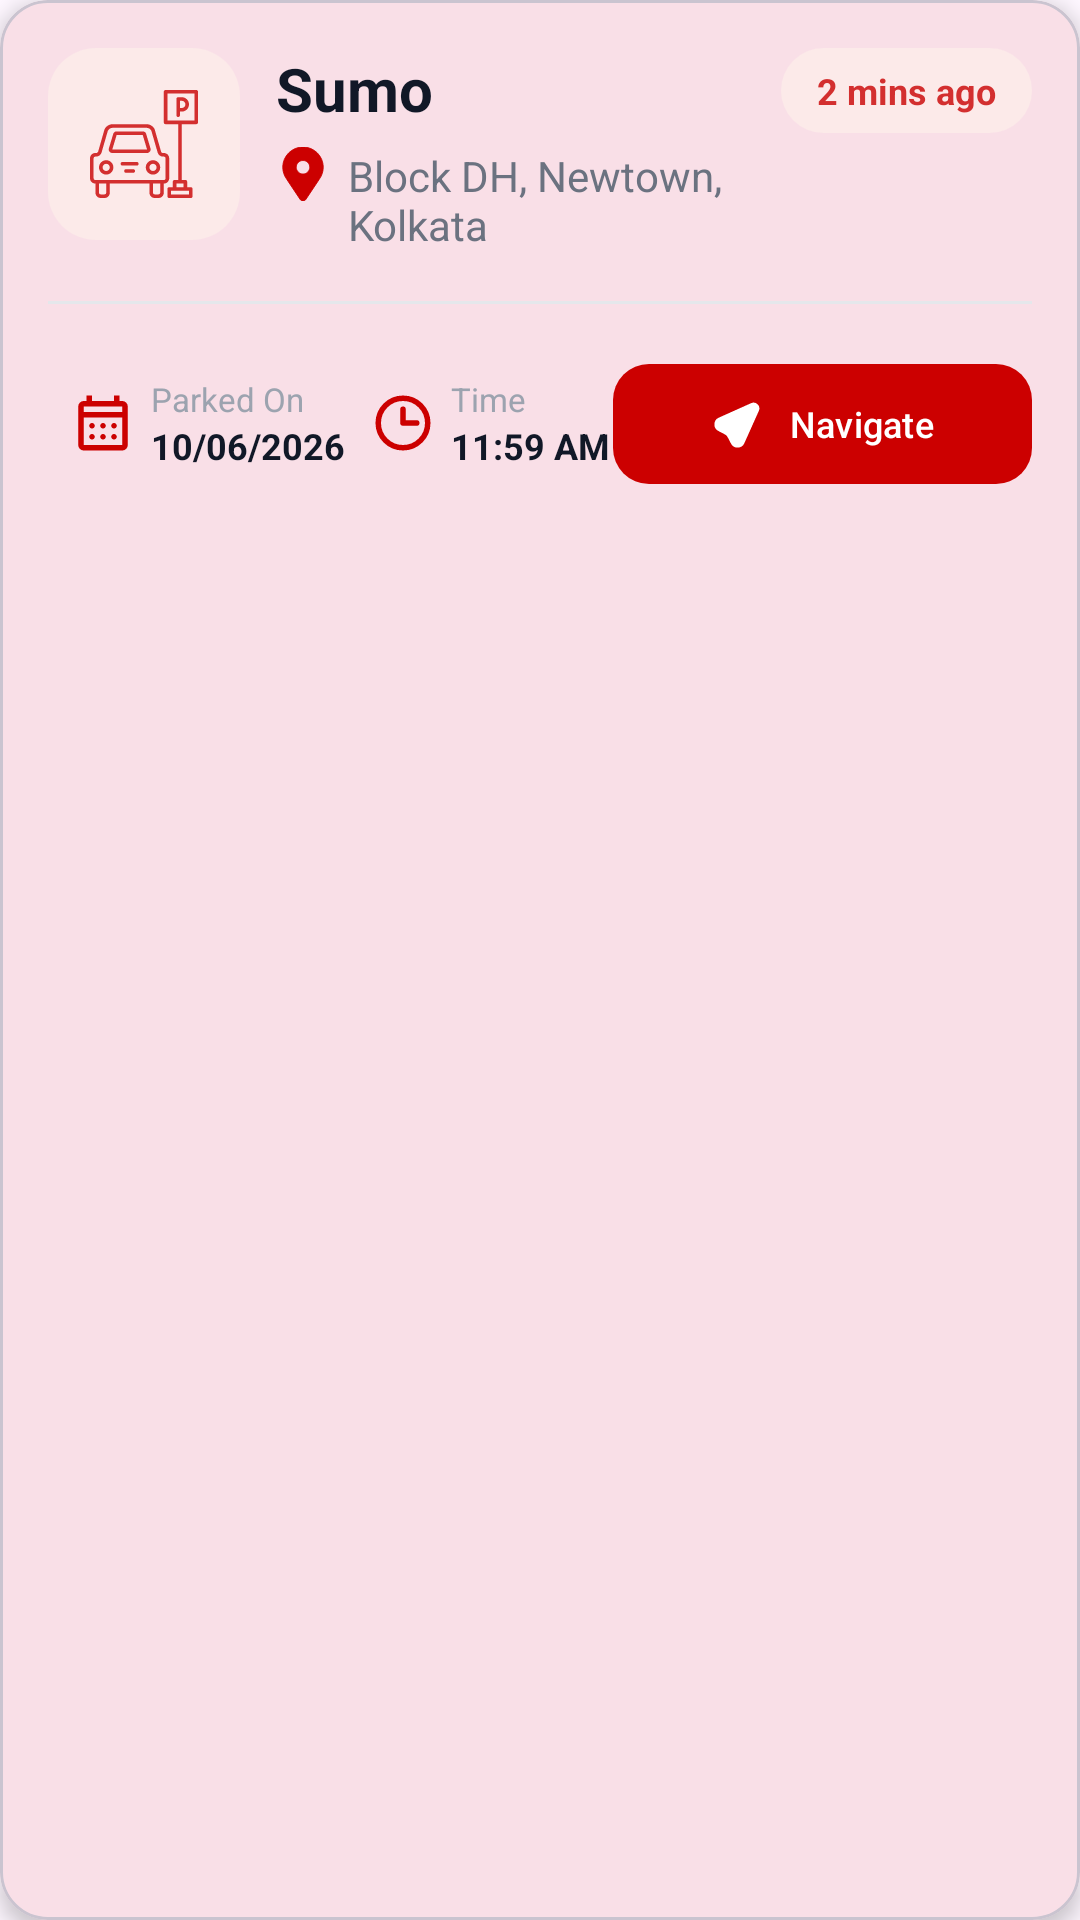

Android layout source for this screen:
<!-- AndroidManifest.xml: application theme Theme.MyPark -->
<!-- res/layout/single_item_park.xml -->
<?xml version="1.0" encoding="utf-8"?>
<com.google.android.material.card.MaterialCardView
    xmlns:android="http://schemas.android.com/apk/res/android"
    xmlns:app="http://schemas.android.com/apk/res-auto"
    android:layout_width="match_parent"
    android:layout_height="wrap_content"
    android:layout_marginHorizontal="12dp"
    android:layout_marginTop="8dp"
    android:layout_marginBottom="8dp"
    app:cardCornerRadius="16dp"
    app:cardElevation="4dp">

    <LinearLayout
        android:layout_width="match_parent"
        android:layout_height="wrap_content"
        android:orientation="vertical"
        android:padding="16dp">

        

        <RelativeLayout
            android:layout_width="match_parent"
            android:layout_height="wrap_content">

            <LinearLayout
                android:id="@+id/parkingInfoLayout"
                android:layout_width="match_parent"
                android:layout_height="wrap_content"
                android:layout_toStartOf="@id/historytext"
                android:orientation="horizontal">

                <ImageView
                    android:layout_width="64dp"
                    android:layout_height="64dp"
                    android:background="@drawable/bg_icon_container"
                    android:padding="14dp"
                    android:src="@drawable/ic_parking"/>

                <LinearLayout
                    android:layout_width="0dp"
                    android:layout_height="wrap_content"
                    android:layout_weight="1"
                    android:layout_marginStart="12dp"
                    android:orientation="vertical">

                    <TextView
                        android:id="@+id/single_item_name"
                        android:layout_width="wrap_content"
                        android:layout_height="wrap_content"
                        android:text="Sumo"
                        android:textColor="#111827"
                        android:textSize="20sp"
                        android:textStyle="bold"/>

                    <LinearLayout
                        android:layout_width="match_parent"
                        android:layout_height="wrap_content"
                        android:layout_marginTop="6dp"
                        android:orientation="horizontal">

                        <ImageView
                            android:layout_width="18dp"
                            android:layout_height="18dp"
                            android:src="@drawable/ic_location"/>

                        <TextView
                            android:id="@+id/single_item_address"
                            android:layout_width="0dp"
                            android:layout_height="wrap_content"
                            android:layout_weight="1"
                            android:layout_marginStart="6dp"
                            android:ellipsize="end"
                            android:text="Block DH, Newtown, Kolkata"
                            android:textColor="#6B7280"
                            android:textSize="14sp"/>
                    </LinearLayout>

                </LinearLayout>

            </LinearLayout>

            <TextView
                android:id="@+id/historytext"
                android:layout_width="wrap_content"
                android:layout_height="wrap_content"
                android:layout_alignParentEnd="true"
                android:background="@drawable/bg_time_chip"
                android:paddingHorizontal="12dp"
                android:paddingVertical="6dp"
                android:text="2 mins ago"
                android:textColor="#D32F2F"
                android:textSize="12sp"
                android:textStyle="bold"/>

        </RelativeLayout>

        <View
            android:layout_width="match_parent"
            android:layout_height="1dp"
            android:layout_marginTop="16dp"
            android:layout_marginBottom="16dp"
            android:background="#E5E7EB"/>

        

        <LinearLayout
            android:layout_width="match_parent"
            android:layout_height="wrap_content"
            android:weightSum="4"
            android:gravity="center_vertical"
            android:orientation="horizontal">

            

            <LinearLayout
                android:layout_width="0dp"
                android:layout_height="wrap_content"
                android:layout_weight="1.3"
                android:gravity="center"
                android:orientation="horizontal">

                <ImageView
                    android:layout_width="22dp"
                    android:layout_height="22dp"
                    android:src="@drawable/ic_calendar"/>

                <LinearLayout
                    android:layout_width="wrap_content"
                    android:layout_height="wrap_content"
                    android:layout_marginStart="5dp"
                    android:orientation="vertical">

                    <TextView
                        android:layout_width="wrap_content"
                        android:layout_height="wrap_content"
                        android:text="Parked On"
                        android:textColor="#9CA3AF"
                        android:textSize="11sp"/>

                    <TextView
                        android:id="@+id/single_item_date"
                        android:layout_width="wrap_content"
                        android:layout_height="wrap_content"
                        android:text="10/06/2026"
                        android:textColor="#111827"
                        android:textSize="12sp"
                        android:textStyle="bold"/>
                </LinearLayout>

            </LinearLayout>

            

            <LinearLayout
                android:layout_width="0dp"
                android:layout_height="wrap_content"
                android:layout_weight="1"
                android:gravity="center"
                android:orientation="horizontal">

                <ImageView
                    android:layout_width="22dp"
                    android:layout_height="22dp"
                    android:src="@drawable/ic_clock"/>

                <LinearLayout
                    android:layout_width="wrap_content"
                    android:layout_height="wrap_content"
                    android:layout_marginStart="5dp"
                    android:orientation="vertical">

                    <TextView
                        android:layout_width="wrap_content"
                        android:layout_height="wrap_content"
                        android:text="Time"
                        android:textColor="#9CA3AF"
                        android:textSize="11sp"/>

                    <TextView
                        android:id="@+id/single_item_time"
                        android:layout_width="wrap_content"
                        android:layout_height="wrap_content"
                        android:text="11:59 AM"
                        android:textColor="#111827"
                        android:textSize="12sp"
                        android:textStyle="bold"/>
                </LinearLayout>

            </LinearLayout>

            

            <com.google.android.material.button.MaterialButton
                android:id="@+id/btnNavigate"
                android:layout_width="0dp"
                android:layout_height="48dp"
                android:layout_weight="1.7"
                android:text="Navigate"
                android:textAllCaps="false"
                android:textSize="12sp"
                app:icon="@drawable/ic_navigation"
                app:iconGravity="textStart"
                app:cornerRadius="12dp"/>

        </LinearLayout>

    </LinearLayout>

</com.google.android.material.card.MaterialCardView>
<!-- resources referenced by this layout -->
<resources>
  <!-- drawable bg_icon_container (drawable) -->
  <?xml version="1.0" encoding="utf-8"?>
  <shape xmlns:android="http://schemas.android.com/apk/res/android">
      <solid android:color="#fceae9"/>
      <corners android:radius="16dp"/>
  </shape>
  <!-- drawable bg_time_chip (drawable) -->
  <?xml version="1.0" encoding="utf-8"?>
  <shape xmlns:android="http://schemas.android.com/apk/res/android">
      <solid android:color="#fceae9"/>
      <corners android:radius="50dp"/>
  </shape>
  <!-- drawable ic_clock (drawable) -->
  <vector xmlns:android="http://schemas.android.com/apk/res/android" android:height="24dp" android:viewportHeight="24" android:viewportWidth="24" android:width="24dp">
        
      <path android:fillColor="#00000000" android:pathData="M12,7V12H17M12,21C7.029,21 3,16.971 3,12C3,7.029 7.029,3 12,3C16.971,3 21,7.029 21,12C21,16.971 16.971,21 12,21Z" android:strokeColor="#cc0000" android:strokeLineCap="round" android:strokeLineJoin="round" android:strokeWidth="2"/>
      
  </vector>
  <!-- drawable ic_location (drawable) -->
  <vector xmlns:android="http://schemas.android.com/apk/res/android" android:height="24dp" android:viewportHeight="64" android:viewportWidth="64" android:width="24dp">
        
      <path android:fillColor="#cc0000" android:pathData="M32,0C18.746,0 8,10.746 8,24c0,5.219 1.711,10.008 4.555,13.93c0.051,0.094 0.059,0.199 0.117,0.289l16,24C29.414,63.332 30.664,64 32,64s2.586,-0.668 3.328,-1.781l16,-24c0.059,-0.09 0.066,-0.195 0.117,-0.289C54.289,34.008 56,29.219 56,24C56,10.746 45.254,0 32,0zM32,32c-4.418,0 -8,-3.582 -8,-8s3.582,-8 8,-8s8,3.582 8,8S36.418,32 32,32z" android:strokeColor="#cc0000" android:strokeWidth="1"/>
      
  </vector>
  <!-- drawable ic_navigation (drawable) -->
  <vector xmlns:android="http://schemas.android.com/apk/res/android" android:height="24dp" android:viewportHeight="24" android:viewportWidth="24" android:width="24dp">
        
      <path android:fillColor="#cc0000" android:fillType="evenOdd" android:pathData="M20.81,5.949C21.595,4.198 19.802,2.405 18.051,3.19L3.645,9.647C1.524,10.598 1.433,13.576 3.492,14.654L6.508,16.234C7.046,16.515 7.485,16.954 7.766,17.492L9.346,20.508C10.424,22.567 13.402,22.476 14.353,20.355L20.81,5.949Z" android:strokeColor="#cc0000" android:strokeWidth="1"/>
      
  </vector>
  <style name="Theme.MyPark" parent="Base.Theme.MyPark" />
  <style name="Base.Theme.MyPark" parent="Theme.Material3.DayNight.NoActionBar">
          
          
  
  
  
          <item name="android:statusBarColor">@android:color/holo_red_dark</item>
          <item name="colorPrimary">@android:color/holo_red_dark</item>
  
          <item name="floatingActionButtonStyle">@style/FloatingActionButtonStyle</item>
      </style>
  <style name="FloatingActionButtonStyle">
          <item name="android:backgroundTint">@android:color/holo_red_dark</item>
  
      </style>
</resources>
